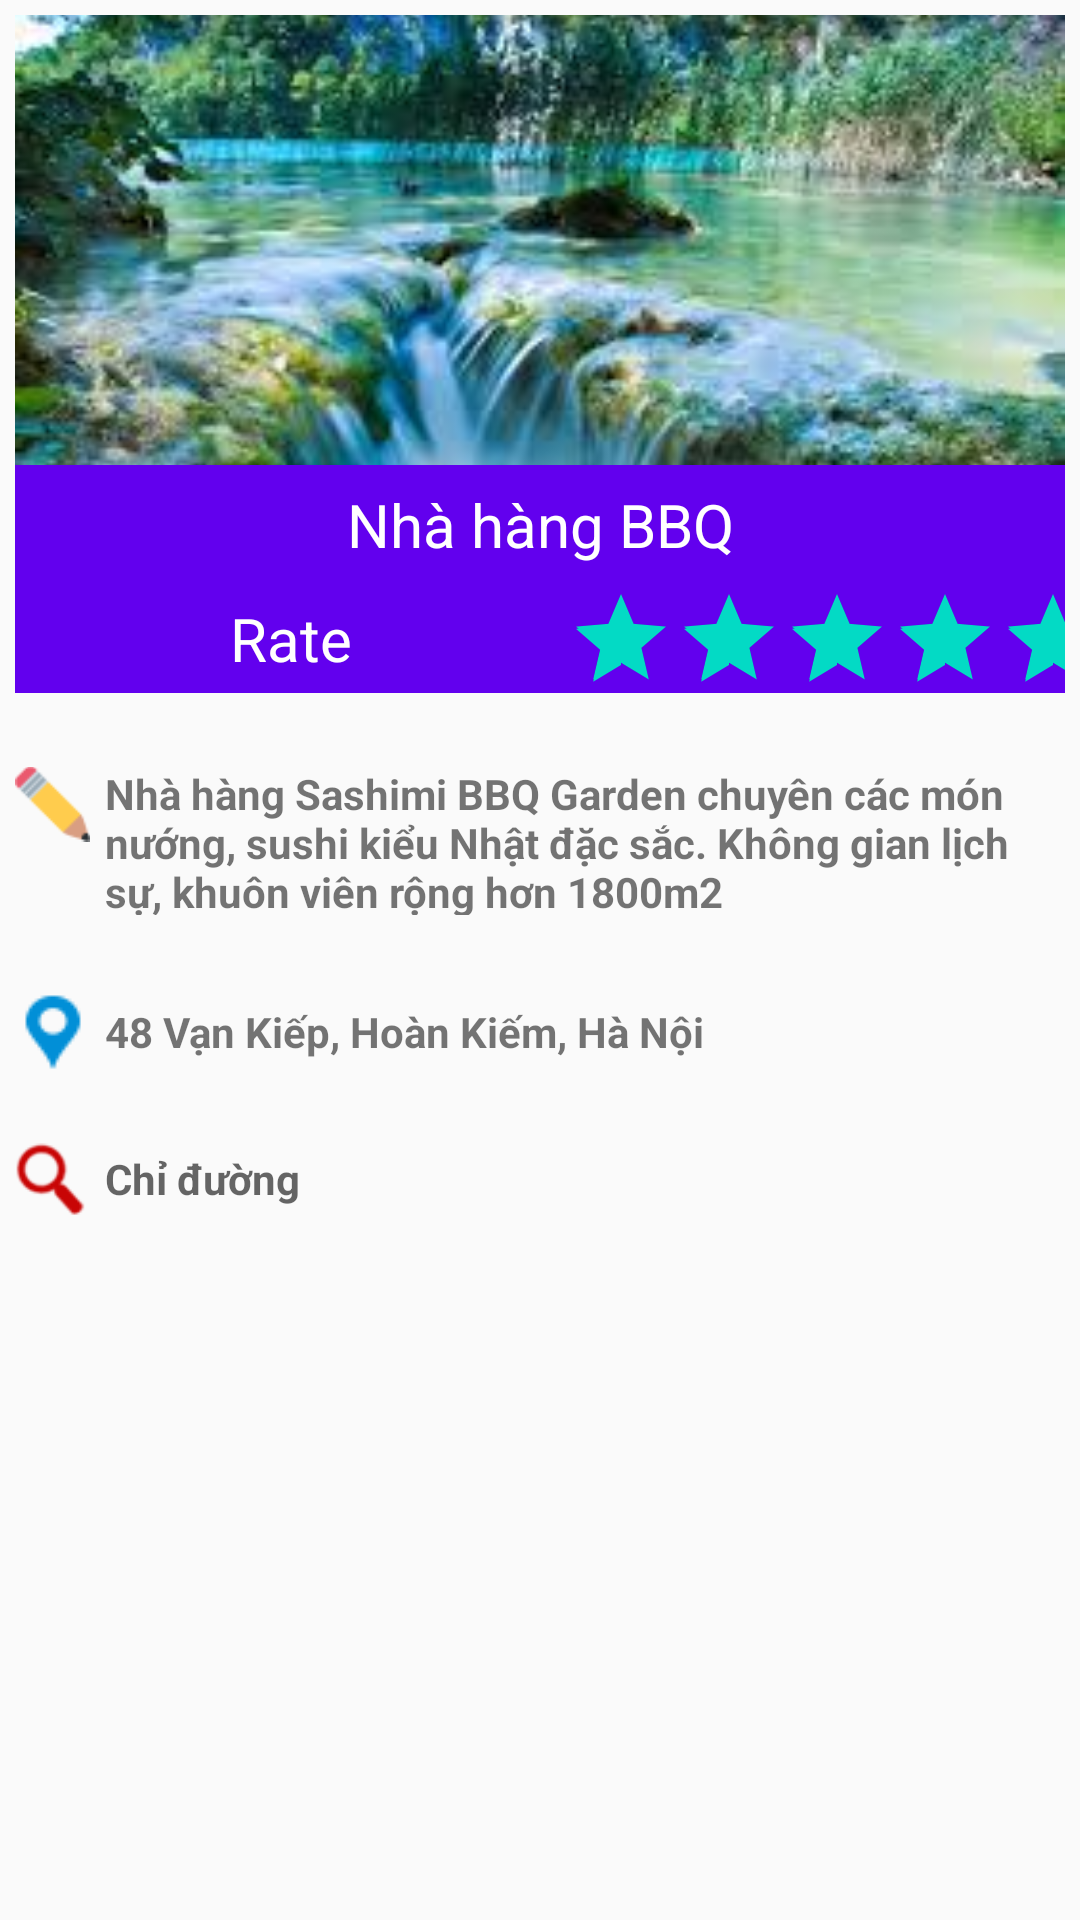

Android layout source for this screen:
<!-- AndroidManifest.xml: application theme AppTheme -->
<!-- res/layout/activity_chi_tiet_dia_diem.xml -->
<?xml version="1.0" encoding="utf-8"?>
<LinearLayout
    xmlns:android="http://schemas.android.com/apk/res/android"
    xmlns:tools="http://schemas.android.com/tools"
    android:layout_width="match_parent"
    android:layout_height="match_parent"
    android:orientation="vertical"
    android:padding="5dp"
    tools:context="dhbkhn.kien.doan.View.ChiTietDiaDiem.ChiTietDiaDiem">
    <ImageView
        android:layout_width="match_parent"
        android:layout_height="150dp"
        android:src="@drawable/khungcanh"
        android:id="@+id/imgChiTietDiaDiem"
        android:scaleType="centerCrop"
        />

    <LinearLayout
        android:orientation="vertical"
        android:layout_width="match_parent"
        android:layout_height="wrap_content"
        android:background="@color/colorPrimary">

        <TextView
            android:text="Nhà hàng BBQ"
            android:layout_width="match_parent"
            android:layout_height="40dp"
            android:fontFamily="sans-serif"
            android:textSize="20sp"
            android:textColor="@android:color/background_light"
            android:id="@+id/tvTenChiTietDiaDiem"
            android:gravity="center" />

        <LinearLayout
            android:orientation="horizontal"
            android:layout_width="match_parent"
            android:layout_height="wrap_content">

            <TextView
                android:text="Rate"
                android:layout_width="90dp"
                android:layout_height="wrap_content"
                android:layout_weight="1"
                android:textSize="20sp"
                android:textColor="@android:color/background_light"
                android:gravity="center"
                android:layout_gravity="center_vertical"
                />

            <RatingBar
                android:layout_width="wrap_content"
                android:layout_height="wrap_content"
                android:layout_weight="1"
                style="?attr/ratingBarStyleIndicator"
                android:numStars="2"
                android:id="@+id/ratingChiTietDiaDiem"
                android:isIndicator="false"
                android:rating="4" />
        </LinearLayout>

    </LinearLayout>

    <TextView
        android:layout_width="match_parent"
        android:layout_height="wrap_content" />

    <LinearLayout
        android:orientation="horizontal"
        android:layout_width="match_parent"
        android:layout_height="60dp">

        <ImageView
            android:layout_width="25dp"
            android:layout_height="wrap_content"
            android:src="@drawable/but"
            />

        <TextView
            android:layout_width="wrap_content"
            android:layout_height="match_parent"
            android:layout_weight="1"
            android:text="@string/mo_ta"
            android:textStyle="normal|bold"
            android:id="@+id/tvMoTaChiTietDiaDiem"
            android:layout_margin="5dp"/>

    </LinearLayout>

    <TextView
        android:layout_width="match_parent"
        android:layout_height="wrap_content" />

    <LinearLayout
        android:orientation="horizontal"
        android:layout_width="match_parent"
        android:layout_height="30dp"
        android:id="@+id/llDiaChi"
        >

        <ImageButton
            android:layout_height="wrap_content"
            android:src="@drawable/dinhvi"
            android:layout_width="25dp"
            android:background="@android:color/transparent"
            android:layout_gravity="center_vertical"
            />

        <TextView
            android:text="48 Vạn Kiếp, Hoàn Kiếm, Hà Nội"
            android:layout_width="wrap_content"
            android:layout_height="30dp"
            android:layout_weight="1"
            android:gravity="left|center_vertical"
            android:textStyle="normal|bold"
            android:layout_margin="5dp"
            android:id="@+id/tvDiaChiChiTietDiaDiem"
            android:layout_gravity="center_vertical"
            />
    </LinearLayout>

    <TextView
        android:layout_width="match_parent"
        android:layout_height="wrap_content" />

    <LinearLayout
        android:orientation="horizontal"
        android:layout_width="match_parent"
        android:layout_height="30dp"
        android:id="@+id/llChiDuong"
        >

        <ImageButton
            android:layout_height="wrap_content"
            android:src="@drawable/chiduong"
            android:layout_width="25dp"
            android:background="@android:color/transparent"
            android:scaleType="fitCenter"
            android:layout_gravity="center_vertical"
            />

        <TextView
            android:layout_width="wrap_content"
            android:layout_height="30dp"
            android:layout_weight="1"
            android:gravity="left|center_vertical"
            android:hint="Chỉ đường"
            android:textStyle="normal|bold"
            android:layout_margin="5dp"
            android:layout_gravity="center_vertical"
            />
    </LinearLayout>
</LinearLayout>
<!-- resources referenced by this layout -->
<resources>
  <!-- drawable but: png bitmap (drawable, 707 bytes) -->
  <!-- drawable chiduong: png bitmap (drawable, 1020 bytes) -->
  <!-- drawable dinhvi: png bitmap (drawable, 623 bytes) -->
  <!-- drawable khungcanh: jpg bitmap (drawable, 13714 bytes) -->
  <string name="mo_ta">Nhà hàng Sashimi BBQ Garden chuyên các món nướng, sushi kiểu Nhật đặc sắc. Không gian lịch sự, khuôn viên rộng hơn 1800m2</string>
  <style name="AppTheme" parent="Theme.AppCompat.Light.NoActionBar">
          
          <item name="colorPrimary">@color/colorWhite</item>
          <item name="colorPrimaryDark">@color/colorPrimaryDark</item>
          <item name="colorAccent">@color/colorAccent</item>
      </style>
  <!-- not gathered from this repository: default colours our renderer supplied (Android Studio template values) -->
  <color name="colorPrimary">#FF6200EE</color>
  <color name="colorPrimaryDark">#FF3700B3</color>
  <color name="colorAccent">#FF03DAC5</color>
</resources>
